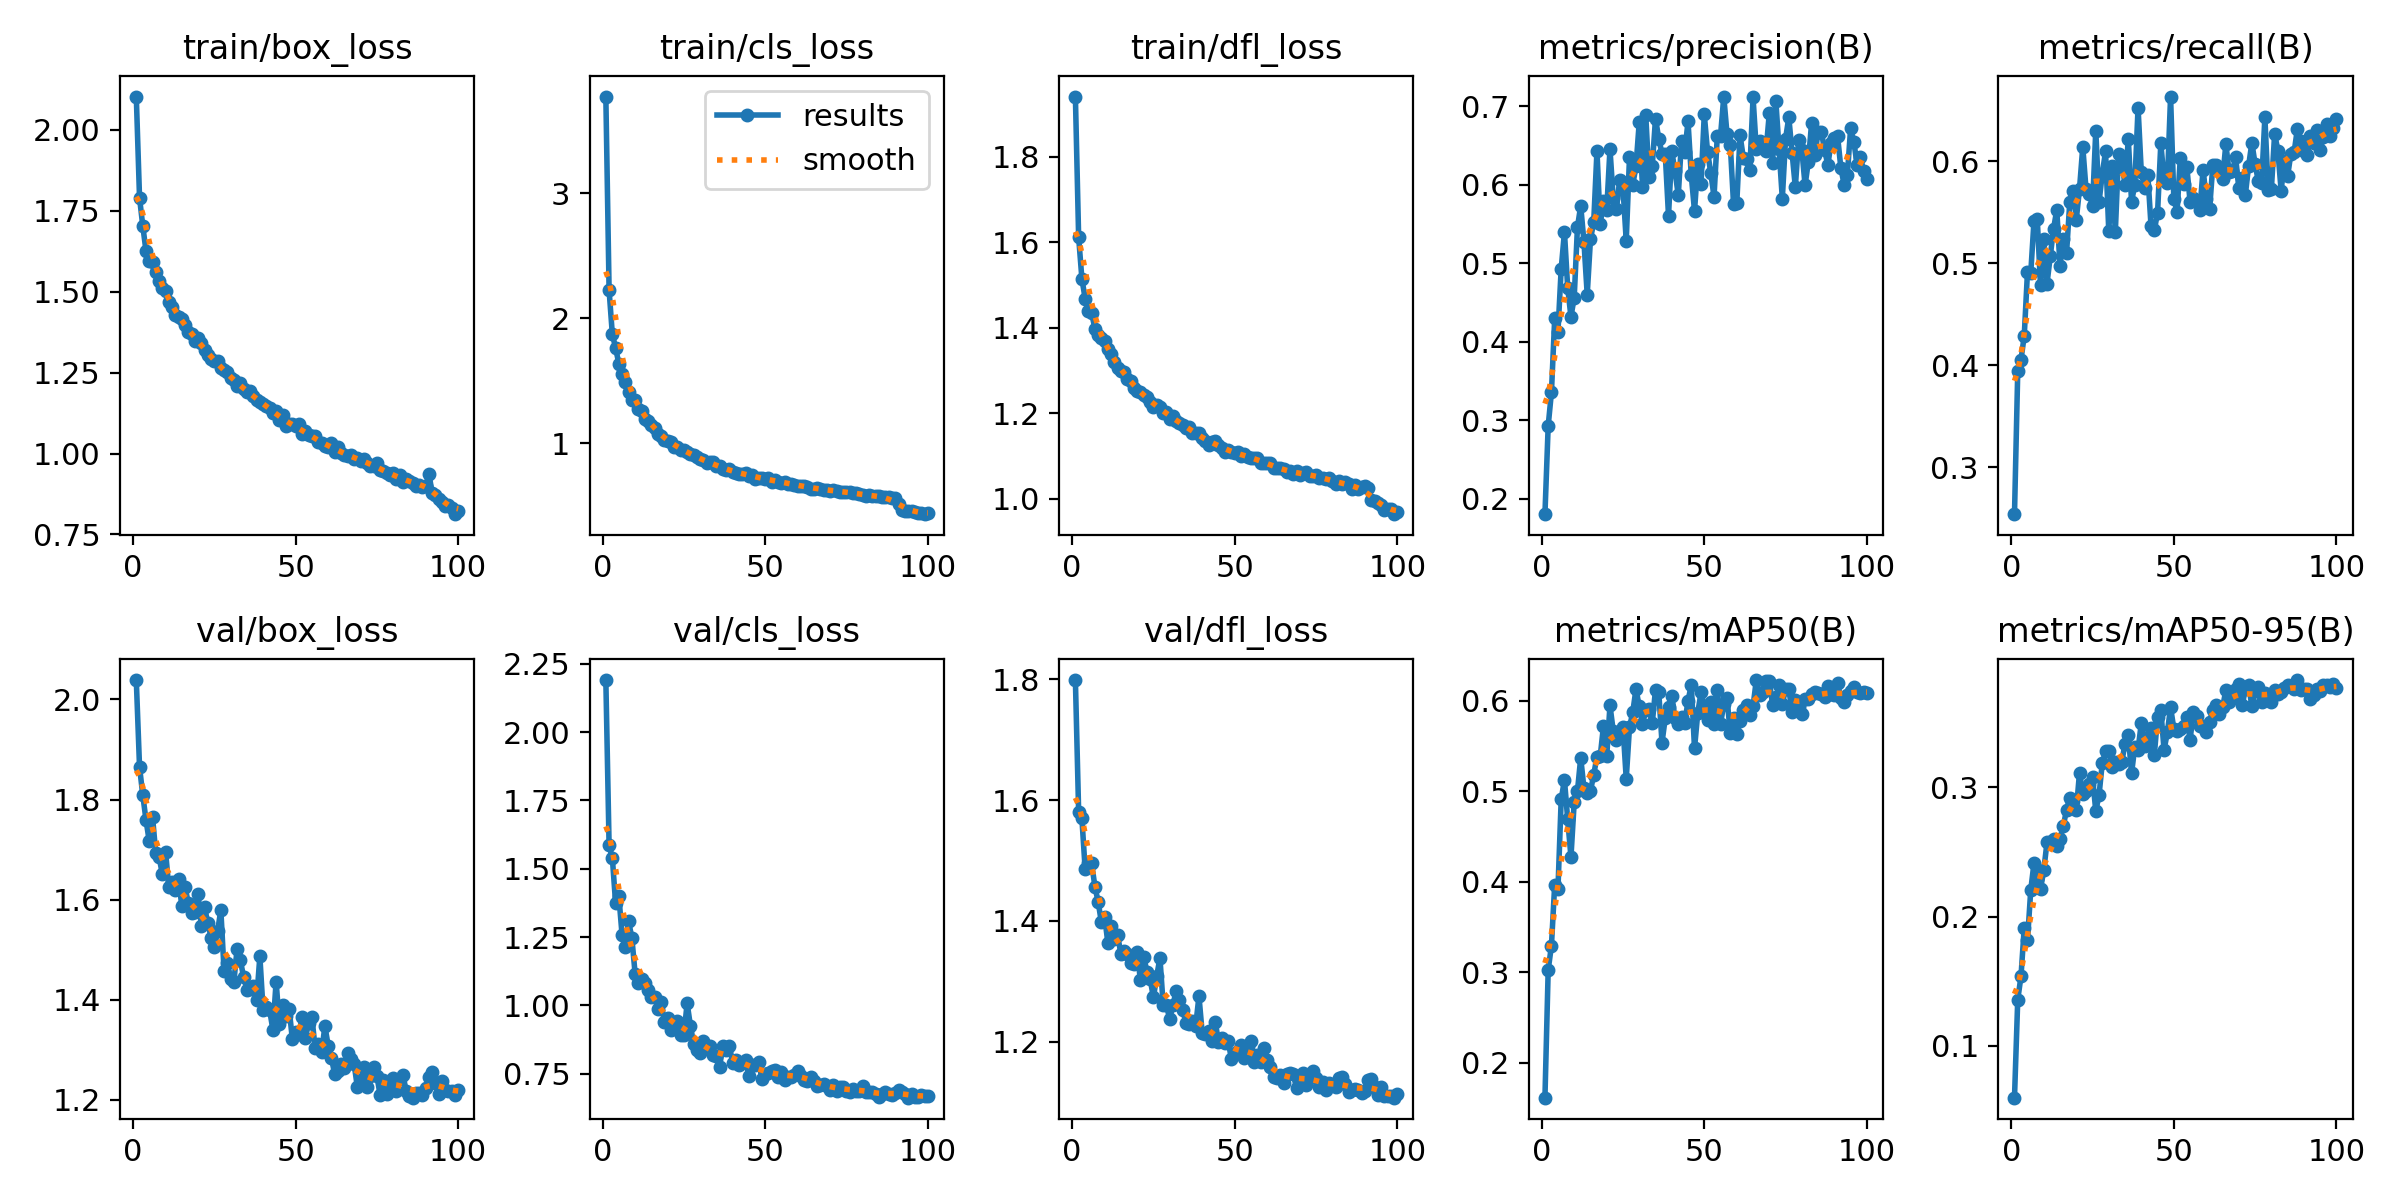

Data behind this chart, as committed beside it:
epoch, time, train/box_loss, train/cls_loss, train/dfl_loss, metrics/precision(B), metrics/recall(B), metrics/mAP50(B), metrics/mAP50-95(B), val/box_loss, val/cls_loss, val/dfl_loss, lr/pg0, lr/pg1, lr/pg2
1, 84.63, 2.103, 3.772, 1.941, 0.1802, 0.254, 0.1612, 0.05976, 2.039, 2.191, 1.798, 4.23619e-05, 4.23619e-05, 4.23619e-05
2, 169.1, 1.79, 2.223, 1.612, 0.293, 0.394, 0.3025, 0.1356, 1.865, 1.585, 1.581, 8.41868e-05, 8.41868e-05, 8.41868e-05
3, 252.5, 1.703, 1.87, 1.515, 0.3356, 0.4055, 0.3293, 0.1538, 1.809, 1.54, 1.57, 0.0001252, 0.0001252, 0.0001252
4, 334.5, 1.625, 1.762, 1.468, 0.4296, 0.4291, 0.3968, 0.1914, 1.758, 1.374, 1.486, 0.0001242, 0.0001242, 0.0001242
5, 417.4, 1.594, 1.634, 1.439, 0.4126, 0.4919, 0.3917, 0.1816, 1.716, 1.399, 1.497, 0.0001229, 0.0001229, 0.0001229
6, 500.1, 1.593, 1.553, 1.435, 0.4931, 0.4905, 0.4912, 0.2206, 1.764, 1.256, 1.495, 0.0001217, 0.0001217, 0.0001217
7, 583.5, 1.562, 1.486, 1.398, 0.5398, 0.5416, 0.5127, 0.2414, 1.693, 1.215, 1.457, 0.0001204, 0.0001204, 0.0001204
8, 665.8, 1.534, 1.408, 1.383, 0.4684, 0.5436, 0.469, 0.2292, 1.686, 1.307, 1.432, 0.0001191, 0.0001191, 0.0001191
9, 748.4, 1.513, 1.347, 1.376, 0.4319, 0.4785, 0.4274, 0.2213, 1.651, 1.247, 1.398, 0.0001179, 0.0001179, 0.0001179
10, 831.3, 1.501, 1.344, 1.37, 0.4563, 0.5235, 0.4881, 0.2358, 1.695, 1.116, 1.406, 0.0001166, 0.0001166, 0.0001166
11, 913.5, 1.468, 1.274, 1.35, 0.546, 0.4802, 0.5003, 0.2576, 1.626, 1.082, 1.363, 0.0001153, 0.0001153, 0.0001153
12, 996.3, 1.452, 1.252, 1.339, 0.5732, 0.507, 0.5371, 0.2578, 1.636, 1.097, 1.391, 0.0001141, 0.0001141, 0.0001141
13, 1087, 1.427, 1.196, 1.32, 0.5271, 0.5336, 0.5034, 0.26, 1.619, 1.08, 1.37, 0.0001128, 0.0001128, 0.0001128
14, 1169, 1.421, 1.173, 1.306, 0.4601, 0.5525, 0.4981, 0.255, 1.641, 1.057, 1.376, 0.0001115, 0.0001115, 0.0001115
15, 1251, 1.415, 1.141, 1.299, 0.5306, 0.4978, 0.5006, 0.2604, 1.587, 1.03, 1.345, 0.0001103, 0.0001103, 0.0001103
16, 1335, 1.396, 1.118, 1.297, 0.5527, 0.5237, 0.5183, 0.2699, 1.625, 1.029, 1.35, 0.000109, 0.000109, 0.000109
17, 1423, 1.377, 1.075, 1.28, 0.6431, 0.5099, 0.5385, 0.2826, 1.593, 0.9882, 1.345, 0.0001077, 0.0001077, 0.0001077
18, 1512, 1.371, 1.059, 1.276, 0.5496, 0.5598, 0.5389, 0.2922, 1.574, 1.011, 1.331, 0.0001065, 0.0001065, 0.0001065
19, 1599, 1.348, 1.024, 1.259, 0.5793, 0.5714, 0.5722, 0.2893, 1.575, 0.9393, 1.328, 0.0001052, 0.0001052, 0.0001052
20, 1690, 1.356, 1.016, 1.253, 0.568, 0.543, 0.5387, 0.2822, 1.611, 0.9548, 1.349, 0.0001039, 0.0001039, 0.0001039
21, 1776, 1.343, 1.009, 1.251, 0.6457, 0.5733, 0.5951, 0.3115, 1.547, 0.9105, 1.302, 0.0001027, 0.0001027, 0.0001027
22, 1865, 1.32, 0.9721, 1.242, 0.5826, 0.6143, 0.5669, 0.2946, 1.584, 0.9219, 1.341, 0.0001014, 0.0001014, 0.0001014
23, 1955, 1.306, 0.9718, 1.237, 0.5696, 0.5728, 0.5571, 0.2973, 1.554, 0.9415, 1.316, 0.0001001, 0.0001001, 0.0001001
24, 2024, 1.293, 0.9463, 1.226, 0.6066, 0.5681, 0.5622, 0.3028, 1.524, 0.8927, 1.304, 9.88544e-05, 9.88544e-05, 9.88544e-05
25, 2089, 1.285, 0.9458, 1.215, 0.5957, 0.5567, 0.5713, 0.3078, 1.506, 0.8916, 1.273, 9.75872e-05, 9.75872e-05, 9.75872e-05
26, 2154, 1.285, 0.9314, 1.219, 0.5287, 0.6304, 0.514, 0.2818, 1.537, 1.008, 1.308, 9.632e-05, 9.632e-05, 9.632e-05
27, 2220, 1.264, 0.909, 1.215, 0.6349, 0.56, 0.5707, 0.2941, 1.579, 0.9259, 1.339, 9.50528e-05, 9.50528e-05, 9.50528e-05
28, 2285, 1.257, 0.902, 1.201, 0.6, 0.5881, 0.5875, 0.319, 1.457, 0.8602, 1.261, 9.37856e-05, 9.37856e-05, 9.37856e-05
29, 2349, 1.251, 0.8898, 1.204, 0.6235, 0.6098, 0.6131, 0.3278, 1.474, 0.8379, 1.261, 9.25184e-05, 9.25184e-05, 9.25184e-05
30, 2470, 1.232, 0.8694, 1.186, 0.6797, 0.5315, 0.5939, 0.3282, 1.442, 0.8262, 1.237, 9.12512e-05, 9.12512e-05, 9.12512e-05
31, 2548, 1.228, 0.8634, 1.194, 0.5976, 0.5956, 0.574, 0.3159, 1.435, 0.8704, 1.261, 8.9984e-05, 8.9984e-05, 8.9984e-05
32, 2612, 1.209, 0.8368, 1.182, 0.6887, 0.5304, 0.5896, 0.32, 1.502, 0.8513, 1.285, 8.87168e-05, 8.87168e-05, 8.87168e-05
33, 2677, 1.217, 0.8495, 1.178, 0.6099, 0.6072, 0.5908, 0.318, 1.479, 0.8509, 1.269, 8.74496e-05, 8.74496e-05, 8.74496e-05
34, 2741, 1.198, 0.8451, 1.173, 0.6239, 0.5992, 0.5754, 0.3198, 1.446, 0.8192, 1.253, 8.61824e-05, 8.61824e-05, 8.61824e-05
35, 2806, 1.189, 0.8182, 1.166, 0.6845, 0.5768, 0.6125, 0.3339, 1.421, 0.8153, 1.232, 8.49152e-05, 8.49152e-05, 8.49152e-05
36, 2872, 1.192, 0.8125, 1.168, 0.6588, 0.6221, 0.6098, 0.3402, 1.422, 0.776, 1.229, 8.3648e-05, 8.3648e-05, 8.3648e-05
37, 2938, 1.178, 0.7897, 1.155, 0.6399, 0.5604, 0.5538, 0.3109, 1.427, 0.8521, 1.235, 8.23808e-05, 8.23808e-05, 8.23808e-05
38, 3003, 1.166, 0.7881, 1.153, 0.6392, 0.5773, 0.5811, 0.3315, 1.399, 0.8358, 1.227, 8.11136e-05, 8.11136e-05, 8.11136e-05
39, 3069, 1.159, 0.7891, 1.152, 0.5606, 0.6529, 0.5932, 0.3293, 1.487, 0.8501, 1.276, 7.98464e-05, 7.98464e-05, 7.98464e-05
40, 3134, 1.154, 0.7717, 1.141, 0.6427, 0.5892, 0.6055, 0.3498, 1.379, 0.7899, 1.214, 7.85792e-05, 7.85792e-05, 7.85792e-05
41, 3198, 1.148, 0.763, 1.135, 0.6178, 0.5743, 0.581, 0.3323, 1.385, 0.8007, 1.213, 7.7312e-05, 7.7312e-05, 7.7312e-05
42, 3262, 1.141, 0.7546, 1.127, 0.5864, 0.5872, 0.5744, 0.3393, 1.38, 0.7822, 1.218, 7.60448e-05, 7.60448e-05, 7.60448e-05
43, 3326, 1.126, 0.755, 1.133, 0.6562, 0.5362, 0.5828, 0.3462, 1.341, 0.788, 1.201, 7.47776e-05, 7.47776e-05, 7.47776e-05
44, 3390, 1.13, 0.7634, 1.136, 0.6417, 0.5326, 0.576, 0.3251, 1.436, 0.8007, 1.234, 7.35104e-05, 7.35104e-05, 7.35104e-05
45, 3454, 1.104, 0.7374, 1.125, 0.6808, 0.5498, 0.5998, 0.3548, 1.352, 0.7404, 1.201, 7.22432e-05, 7.22432e-05, 7.22432e-05
46, 3518, 1.119, 0.7424, 1.119, 0.6123, 0.6177, 0.6178, 0.3597, 1.39, 0.7827, 1.206, 7.0976e-05, 7.0976e-05, 7.0976e-05
47, 3582, 1.085, 0.7158, 1.11, 0.5665, 0.5821, 0.5475, 0.3291, 1.369, 0.783, 1.198, 6.97088e-05, 6.97088e-05, 6.97088e-05
48, 3646, 1.092, 0.7208, 1.113, 0.6268, 0.5789, 0.5869, 0.3426, 1.383, 0.794, 1.201, 6.84416e-05, 6.84416e-05, 6.84416e-05
49, 3709, 1.09, 0.7234, 1.109, 0.6015, 0.6637, 0.6094, 0.362, 1.321, 0.7296, 1.171, 6.71744e-05, 6.71744e-05, 6.71744e-05
50, 3773, 1.085, 0.7115, 1.106, 0.6897, 0.5635, 0.5949, 0.3455, 1.336, 0.7482, 1.182, 6.59072e-05, 6.59072e-05, 6.59072e-05
51, 3836, 1.091, 0.7179, 1.109, 0.6424, 0.5504, 0.5785, 0.344, 1.332, 0.7518, 1.185, 6.464e-05, 6.464e-05, 6.464e-05
52, 3900, 1.062, 0.6923, 1.099, 0.615, 0.6038, 0.5983, 0.3456, 1.367, 0.7593, 1.195, 6.33728e-05, 6.33728e-05, 6.33728e-05
53, 3964, 1.069, 0.7008, 1.104, 0.5848, 0.5774, 0.5746, 0.3474, 1.324, 0.7637, 1.173, 6.21056e-05, 6.21056e-05, 6.21056e-05
54, 4027, 1.056, 0.688, 1.097, 0.662, 0.5945, 0.6123, 0.3546, 1.354, 0.7391, 1.191, 6.08384e-05, 6.08384e-05, 6.08384e-05
55, 4091, 1.053, 0.6836, 1.096, 0.6626, 0.5606, 0.575, 0.3369, 1.365, 0.7554, 1.201, 5.95712e-05, 5.95712e-05, 5.95712e-05
56, 4155, 1.054, 0.6919, 1.095, 0.7125, 0.5646, 0.5961, 0.3582, 1.304, 0.7248, 1.167, 5.8304e-05, 5.8304e-05, 5.8304e-05
57, 4219, 1.035, 0.6754, 1.096, 0.6644, 0.5609, 0.603, 0.3555, 1.312, 0.737, 1.179, 5.70368e-05, 5.70368e-05, 5.70368e-05
58, 4283, 1.033, 0.6726, 1.082, 0.6507, 0.5525, 0.5642, 0.3473, 1.295, 0.7383, 1.167, 5.57696e-05, 5.57696e-05, 5.57696e-05
59, 4347, 1.024, 0.6667, 1.084, 0.5755, 0.5921, 0.5808, 0.3479, 1.348, 0.7463, 1.19, 5.45024e-05, 5.45024e-05, 5.45024e-05
60, 4410, 1.021, 0.657, 1.085, 0.577, 0.5629, 0.5632, 0.3426, 1.309, 0.7612, 1.169, 5.32352e-05, 5.32352e-05, 5.32352e-05
... 40 more rows
